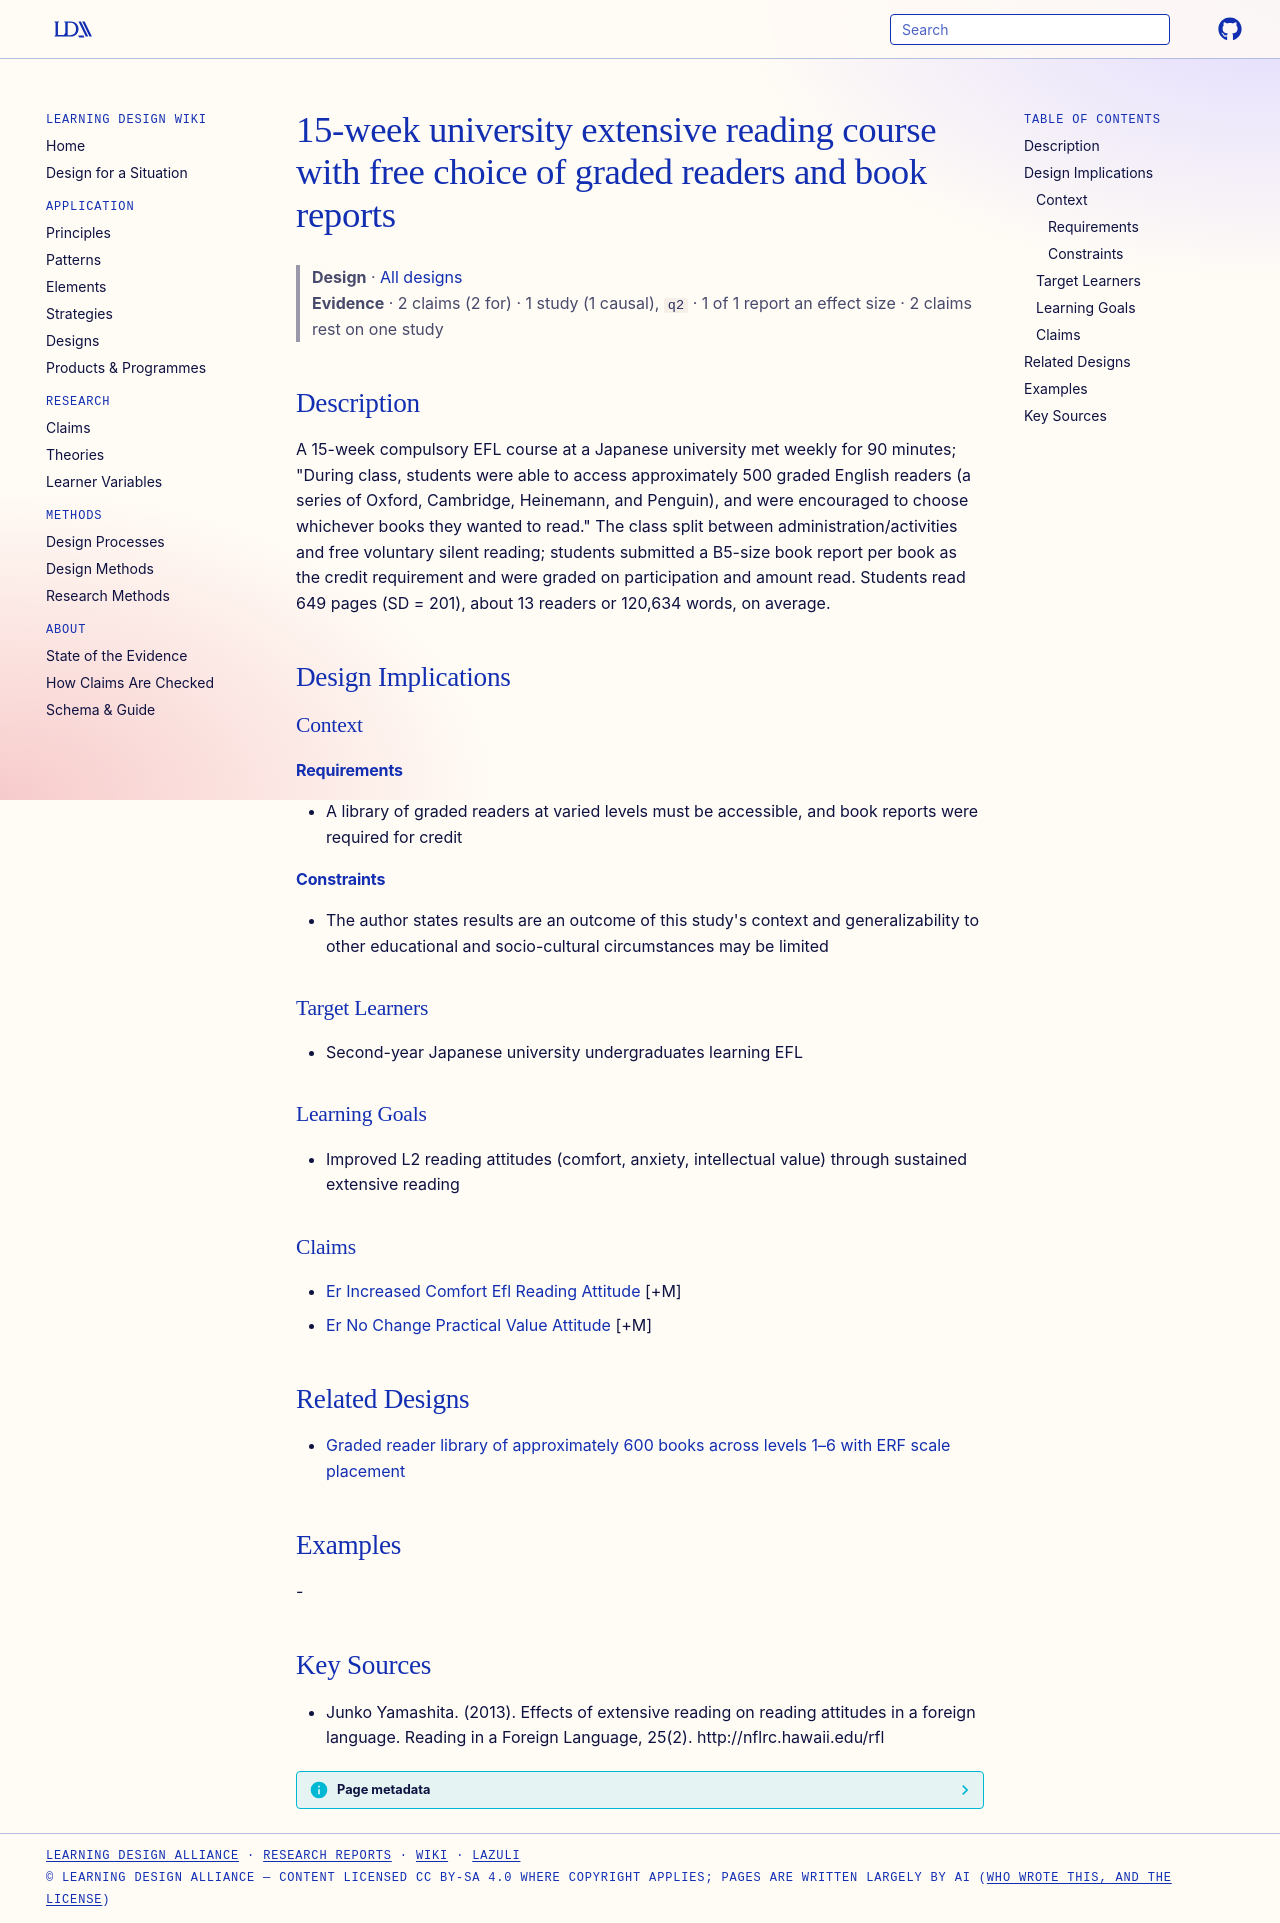

repository: Learning-Design-Alliance/learning-wiki · page: designs/er-course-graded-readers-book-reports/index.html · generator: mkdocs

---
type: design
id: er-course-graded-readers-book-reports
title: 15-week university extensive reading course with free choice of graded readers and book reports
description: "A 15-week compulsory EFL course at a Japanese university met weekly for 90 minutes; \"During class, students were able to access approximately 500 graded English readers (a series of Oxford, Cambridge, Heinemann, and P..."
status: review
generated:
  by: "process:settle-candidates"
  at: 2026-10-14
sources:
  - id: junko-yamashita-2013
    resource: "http://nflrc.hawaii.edu/rfl"
    title: "Junko Yamashita. (2013). Effects of extensive reading on reading attitudes in a foreign language. Reading in a Foreign Language, 25(2). http://nflrc.hawaii.edu/rfl"
    author: Junko Yamashita
---

# 15-week university extensive reading course with free choice of graded readers and book reports

> **Design** · [All designs](index.md)
> **Evidence** · 2 claims (2 for) · 1 study (1 causal), `q2` · 1 of 1 report an effect size · 2 claims rest on one study

## Description
A 15-week compulsory EFL course at a Japanese university met weekly for 90 minutes; "During class, students were able to access approximately 500 graded English readers (a series of Oxford, Cambridge, Heinemann, and Penguin), and were encouraged to choose whichever books they wanted to read." The class split between administration/activities and free voluntary silent reading; students submitted a B5-size book report per book as the credit requirement and were graded on participation and amount read. Students read 649 pages (SD = 201), about 13 readers or 120,634 words, on average.

## Design Implications

### Context
#### Requirements
- A library of graded readers at varied levels must be accessible, and book reports were required for credit
#### Constraints
- The author states results are an outcome of this study's context and generalizability to other educational and socio-cultural circumstances may be limited

### Target Learners
- Second-year Japanese university undergraduates learning EFL

### Learning Goals
- Improved L2 reading attitudes (comfort, anxiety, intellectual value) through sustained extensive reading

### Claims
- [Er Increased Comfort Efl Reading Attitude](../claims/er-increased-comfort-efl-reading-attitude.md) [+M]
- [Er No Change Practical Value Attitude](../claims/er-no-change-practical-value-attitude.md) [+M]

## Related Designs

- [Graded reader library of approximately 600 books across levels 1–6 with ERF scale placement](graded-reader-library-600-books-erf-scale.md)

## Examples
-

## Key Sources
- Junko Yamashita. (2013). Effects of extensive reading on reading attitudes in a foreign language. Reading in a Foreign Language, 25(2). http://nflrc.hawaii.edu/rfl
